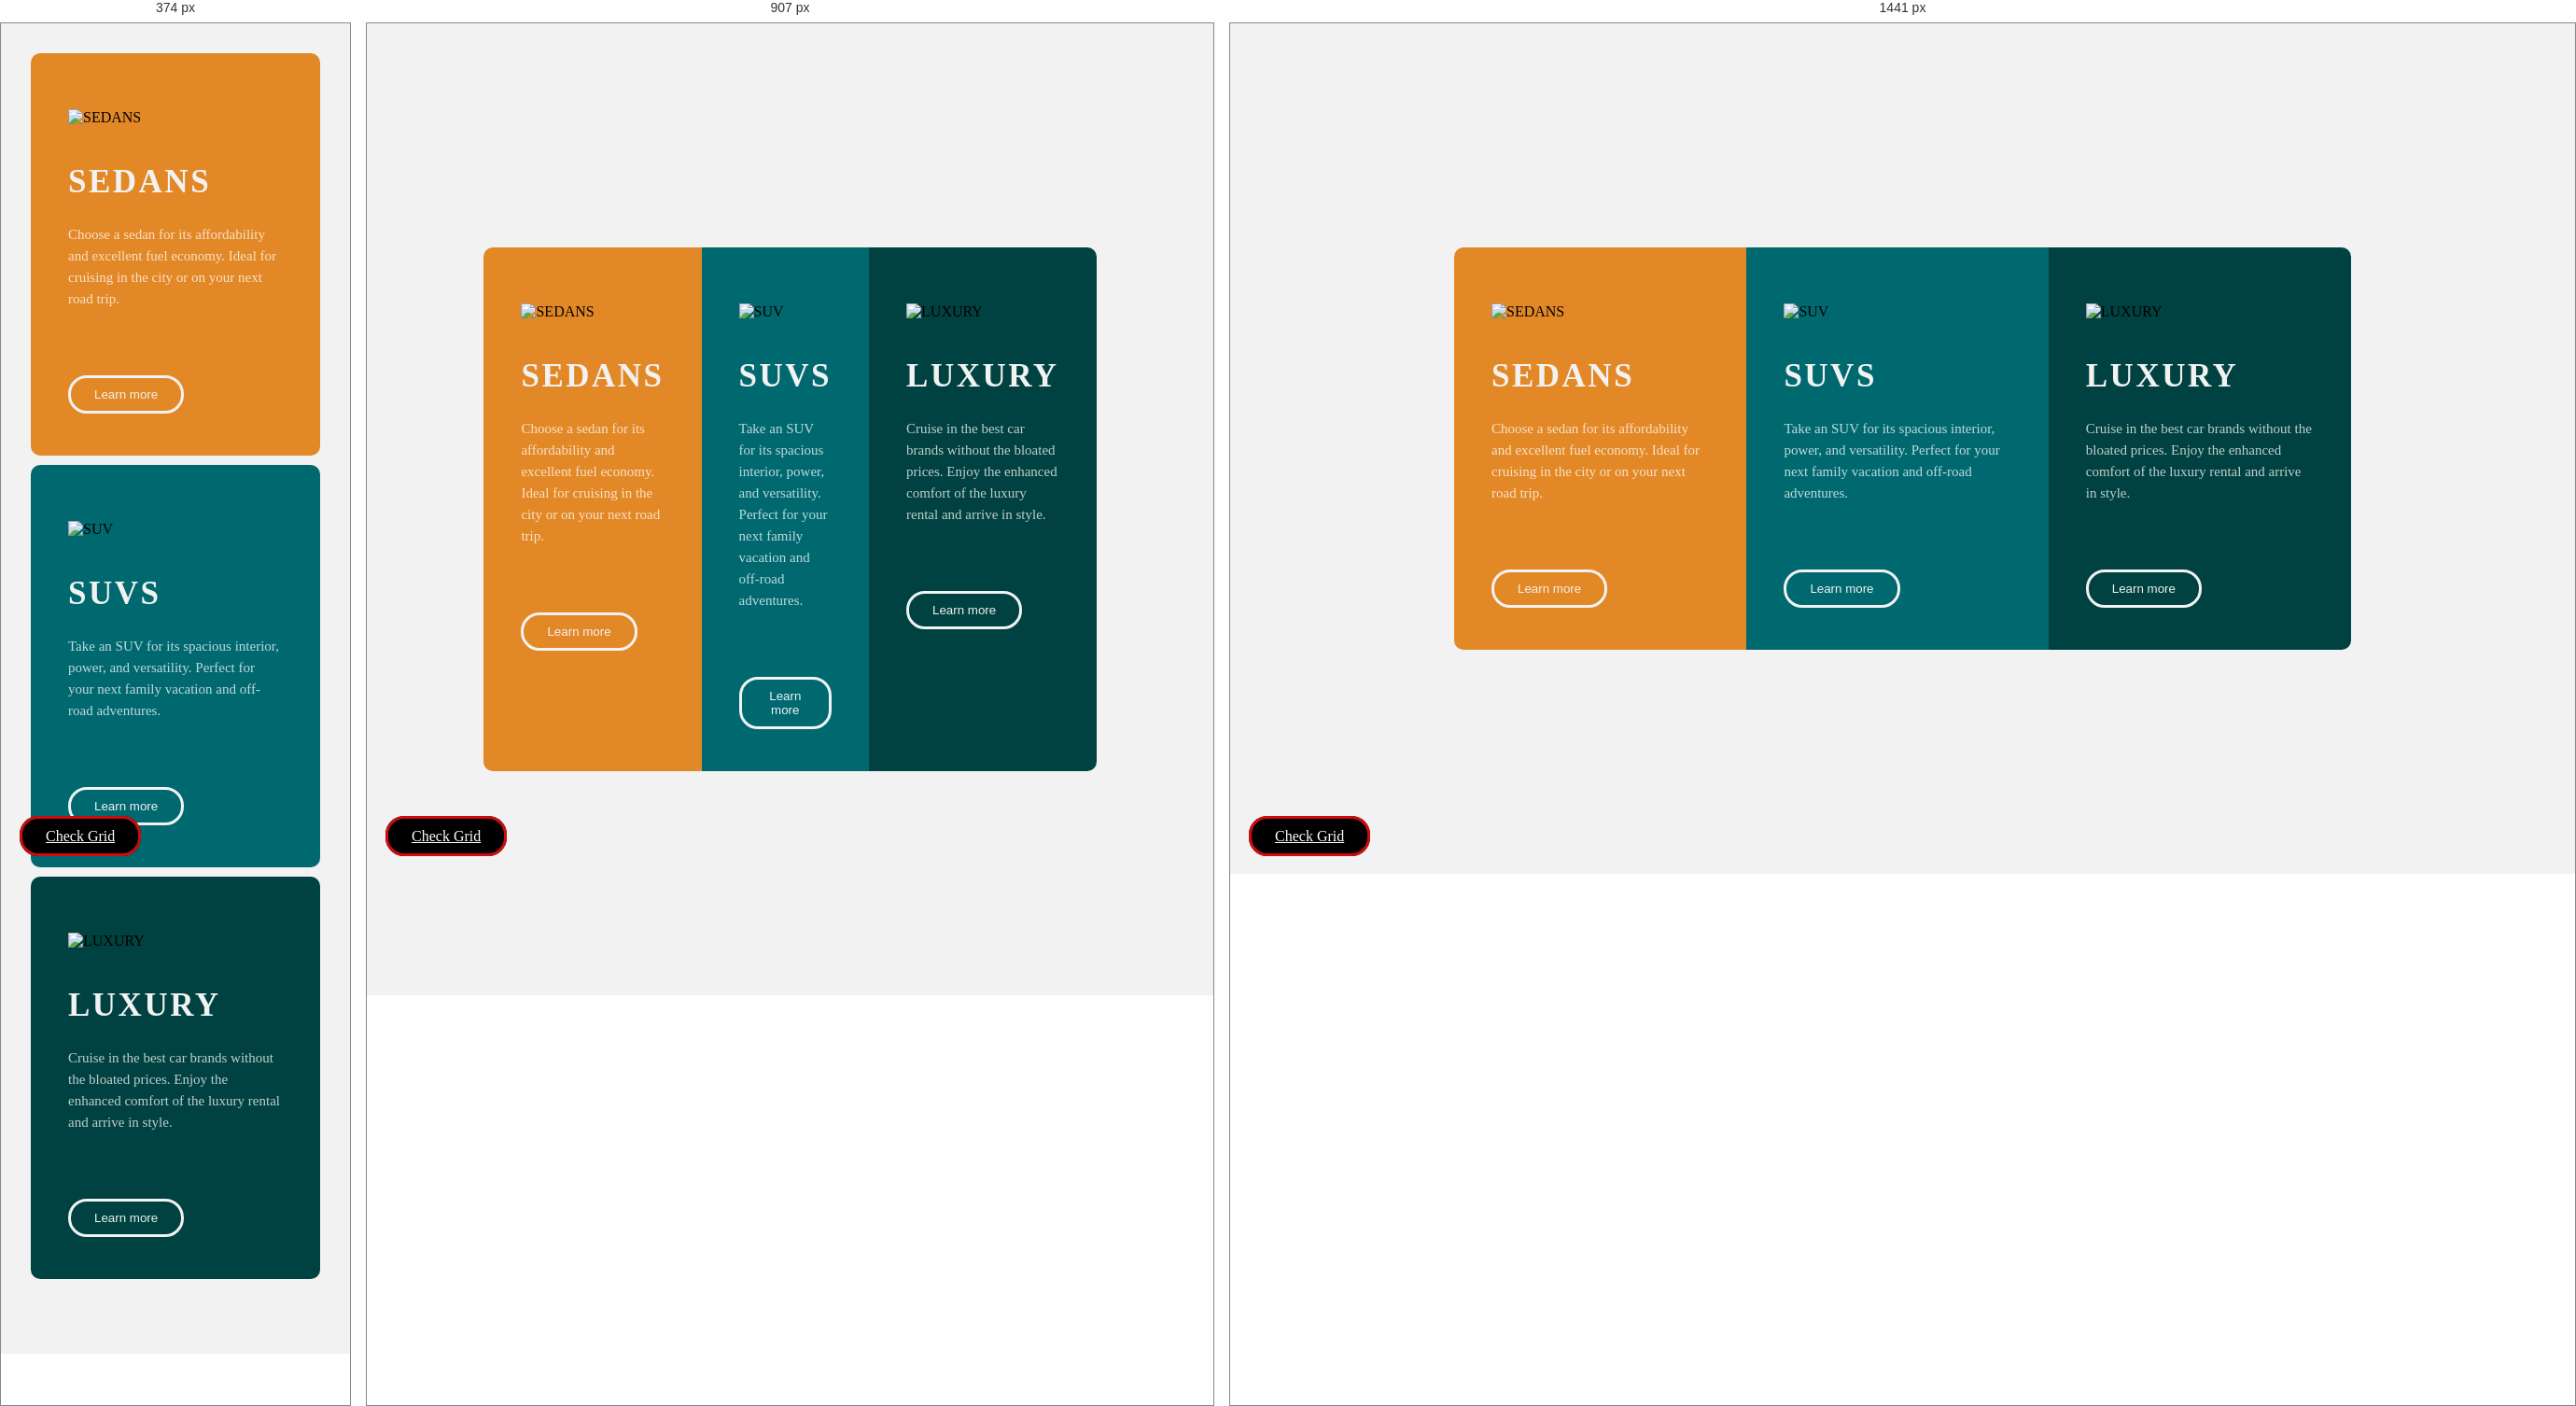
Rendered at 374 px, 907 px and 1441 px, left to right.

<!-- file: index.html -->
<!DOCTYPE html>
<html lang="en">

<head>
    <meta charset="UTF-8" />
    <meta http-equiv="X-UA-Compatible" content="IE=edge" />
    <meta name="viewport" content="width=device-width, initial-scale=1.0" />
    <title>3-column card design | CSS Flexbox</title>
    <link rel="stylesheet" href="flex.css">
    <link rel="stylesheet" href="main.css">
    <link rel="stylesheet" href="https://fonts.googleapis.com/css?family=Big+Shoulders+Display|Lexend+Deca">
</head>

<body>
    <main>
        <div id="main-box">
            <div id="firstbox" class="boxes">

                <img src="./images/icon-sedans.svg" alt="SEDANS">
                <h2>SEDANS</h2>
                <p>
                    Choose a sedan for its affordability and excellent fuel economy. Ideal
                    for cruising in the city or on your next road trip.
                </p>
                <button class="btn">Learn more</button>
            </div>

            <div id="secbox" class="boxes">
                <img src="./images/icon-suvs.svg" alt="SUV">
                <h2>SUVS</h2>
                <p>
                    Take an SUV for its spacious interior, power, and versatility. Perfect for your next family vacation
                    and off-road adventures.
                </p>
                <button class="btn">Learn more</button>
            </div>
            <div id="thirdbox" class="boxes">
                <img src="./images/Copy of icon-luxury.svg" alt="LUXURY">
                <h2>LUXURY</h2>
                <p>
                    Cruise in the best car brands without the bloated prices. Enjoy the enhanced comfort of the luxury
                    rental and arrive in style.
                </p>
                <button class="btn">Learn more</button>
            </div>
        </div>
        <div id="switch-button">
            <center><a class="switch-btn" href="grid.html">Check Grid</a></center>
         </div>
    </main>
</body>

</html>

/* @media block from flex.css */
@media screen and (max-width: 375px) {
  #main-box {
    display: flex;
    flex-direction: column;
    gap: 10px;
    margin: 2em 2em 5em 2em;
  }
  div {
    border-radius: 10px;
  }
}

/* @media block from flex.css */
@media screen and (min-width: 1440px) {
  #main-box {
    display: flex;
    flex-direction: row;
    justify-content: center;
    align-items: stretch;
    margin: 15em;
  }
}